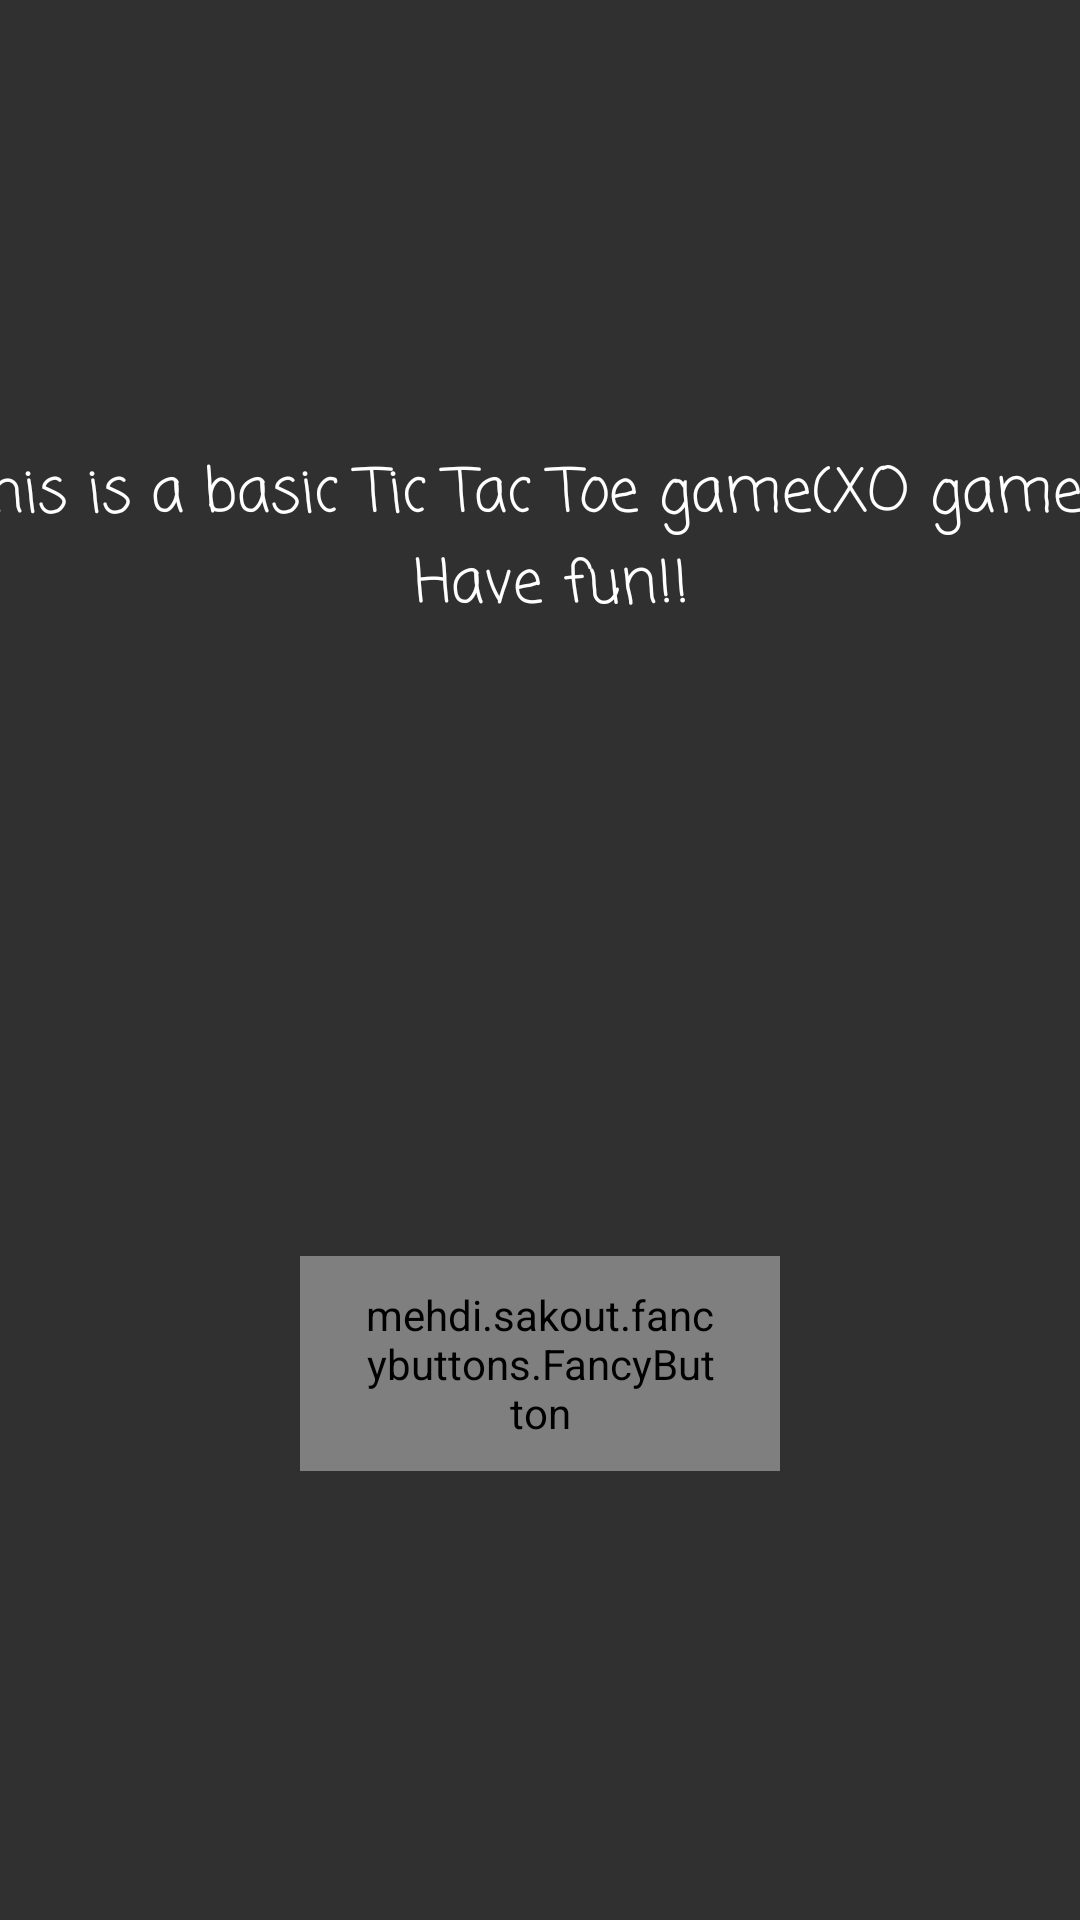

Here is an Android app screen rendered from its layout file. Give the layout XML and the strings, colors and styles it references.
<!-- AndroidManifest.xml: activity theme FullScreenTheme -->
<!-- res/layout/activity_about.xml -->
<?xml version="1.0" encoding="utf-8"?>
<androidx.constraintlayout.widget.ConstraintLayout xmlns:android="http://schemas.android.com/apk/res/android"
    xmlns:app="http://schemas.android.com/apk/res-auto"
    xmlns:fancy="http://schemas.android.com/apk/res-auto"
    xmlns:tools="http://schemas.android.com/tools"
    android:layout_width="match_parent"
    android:layout_height="match_parent"
    android:background="@drawable/woods"
    tools:context=".AboutActivity">

    <TextView
        android:id="@+id/textView"
        android:layout_width="429dp"
        android:layout_height="119dp"

        android:fontFamily="casual"
        android:text="@string/aboutnote"
        android:textAlignment="center"
        android:textColor="#FFFFFF"
        android:textSize="20sp"
        app:layout_constraintBottom_toTopOf="@+id/btn_singlePlayer"
        app:layout_constraintEnd_toEndOf="parent"
        app:layout_constraintStart_toStartOf="parent"
        app:layout_constraintTop_toTopOf="parent" />

    <mehdi.sakout.fancybuttons.FancyButton
        android:id="@+id/btn_singlePlayer"
        android:layout_width="@dimen/width_menu_button"
        android:layout_height="wrap_content"
        android:onClick="BacktoMainMenu"
        android:paddingLeft="20dp"
        android:paddingTop="10dp"
        android:paddingRight="20dp"
        android:paddingBottom="10dp"
        app:layout_constraintBottom_toBottomOf="parent"
        app:layout_constraintEnd_toEndOf="parent"
        app:layout_constraintStart_toStartOf="parent"
        app:layout_constraintTop_toBottomOf="@+id/textView"
        fancy:fb_borderColor="#FFFFFF"
        fancy:fb_borderWidth="1dp"
        fancy:fb_defaultColor="#b80009"
        fancy:fb_focusColor="#d8232f"
        fancy:fb_iconPosition="left"
        fancy:fb_radius="30dp"
        fancy:fb_text="Back"
        fancy:fb_textColor="#FFFFFF"
        fancy:fb_textFont="fonts/zorque.ttf"
        fancy:fb_textSize="@dimen/size_menu_button" />

</androidx.constraintlayout.widget.ConstraintLayout>
<!-- resources referenced by this layout -->
<resources>
  <dimen name="size_menu_button">20sp</dimen>
  <dimen name="width_menu_button">200dp</dimen>
  <string name="aboutnote">
              This is a basic Tic Tac Toe game(XO game)
              \n Have fun!!
          </string>
  <style name="FullScreenTheme" parent="Theme.AppCompat.NoActionBar">
          <item name="windowNoTitle">true</item>
          <item name="android:windowFullscreen">true</item>
  
      </style>
</resources>
